Labelled photos from "datasets", an image-classification folder in pranav-31-12-07/MotoSafe-AI. The possible labels are: helmet, no helmet, special case.

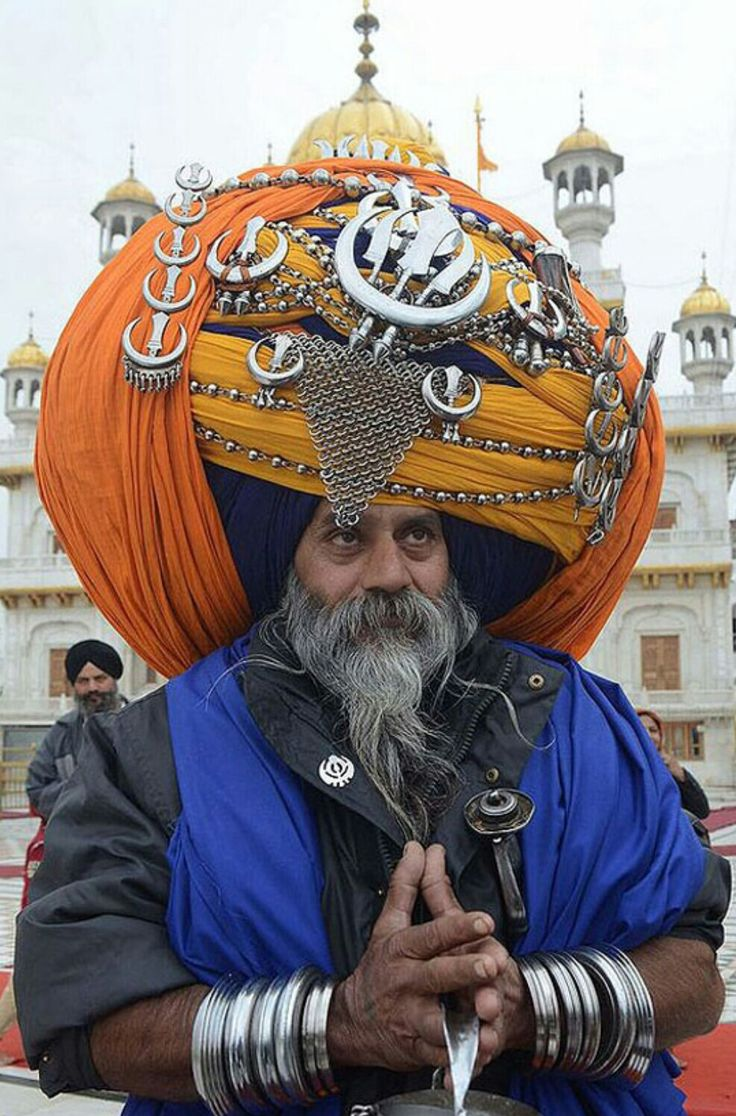
Label: special case

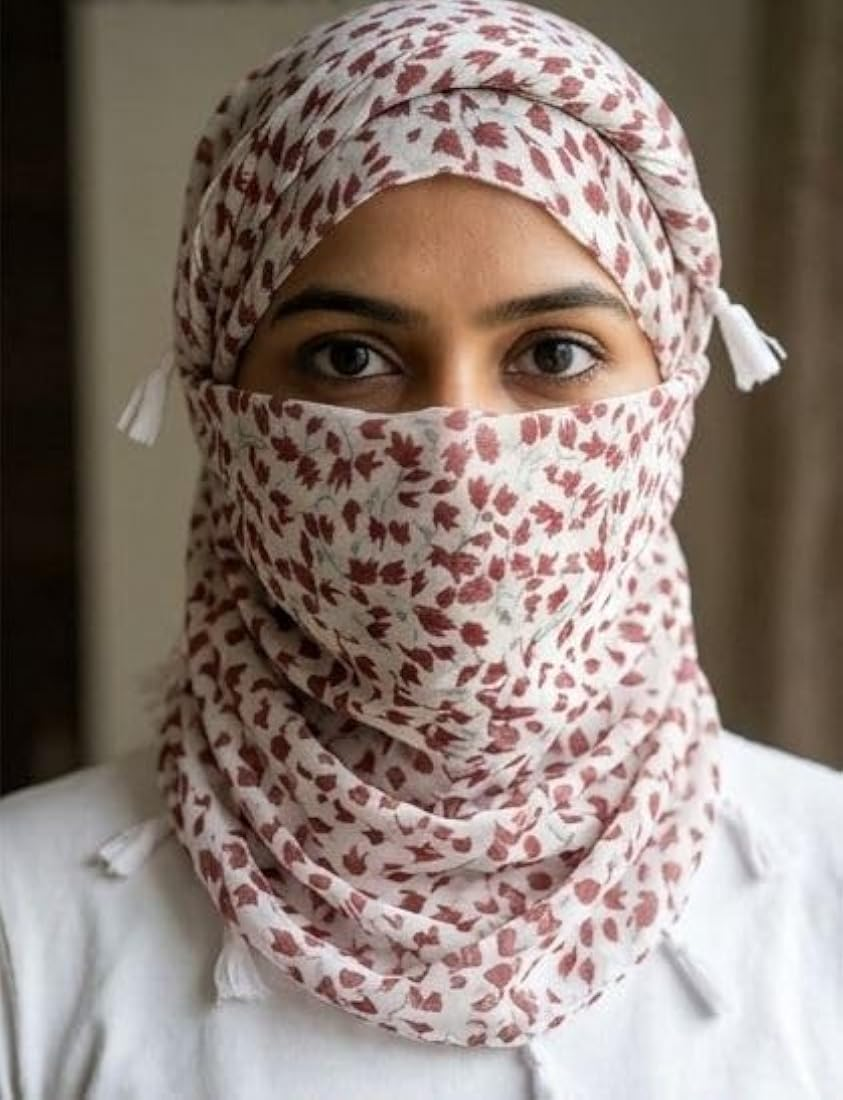
Label: no helmet

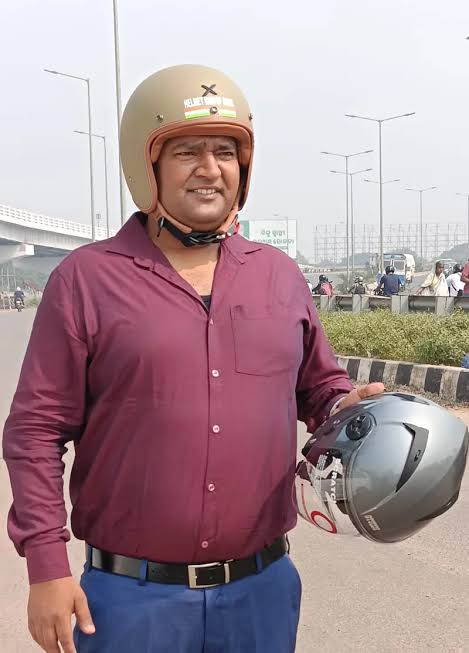
Label: helmet

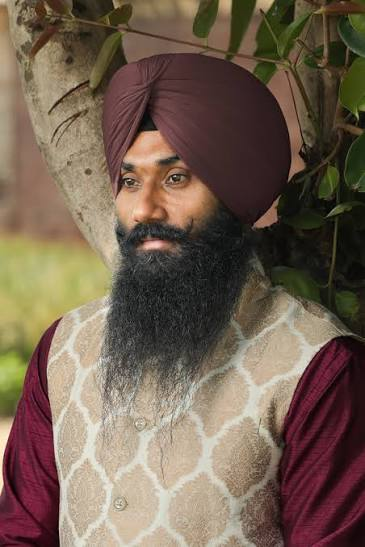
Label: special case

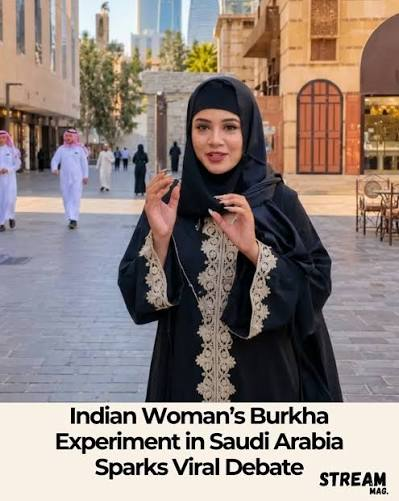
Label: no helmet

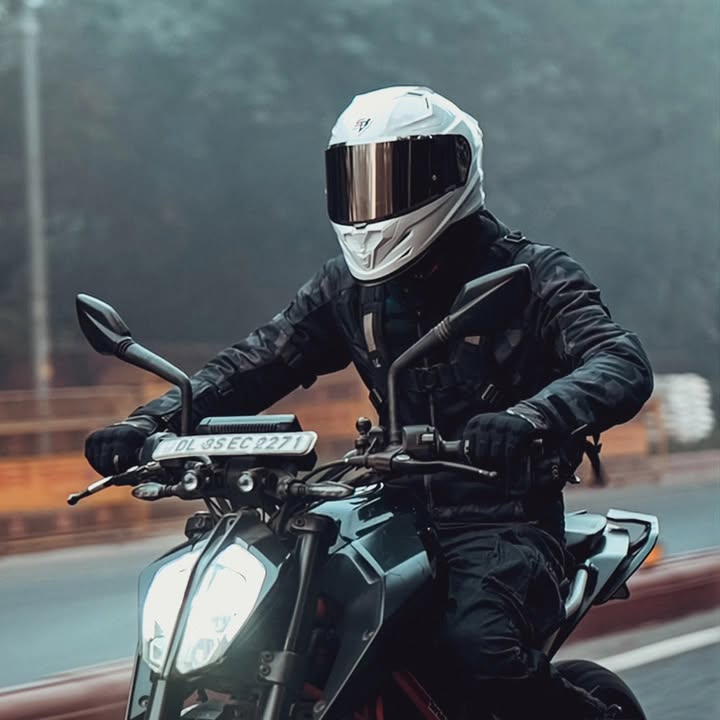
Label: helmet
